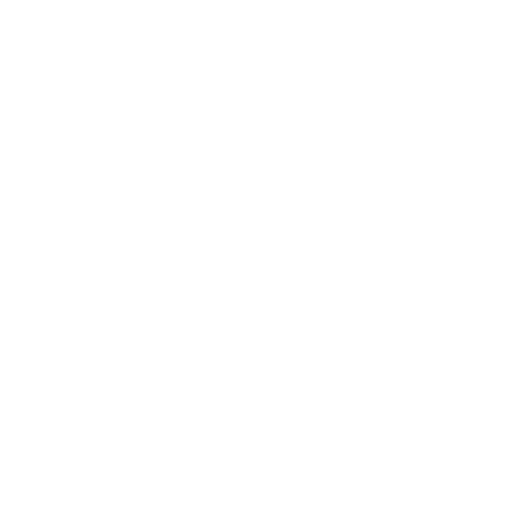
t = 0.00 s
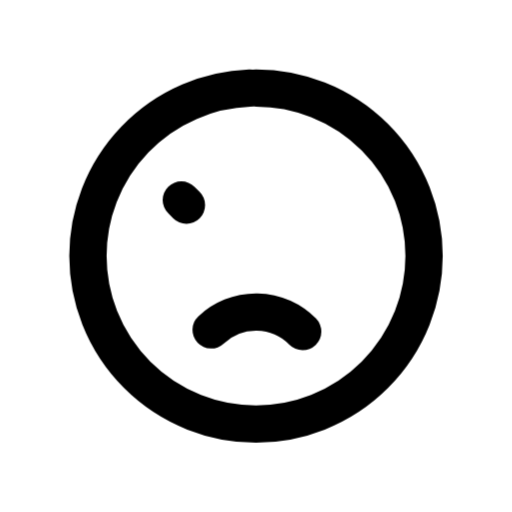
t = 0.43 s
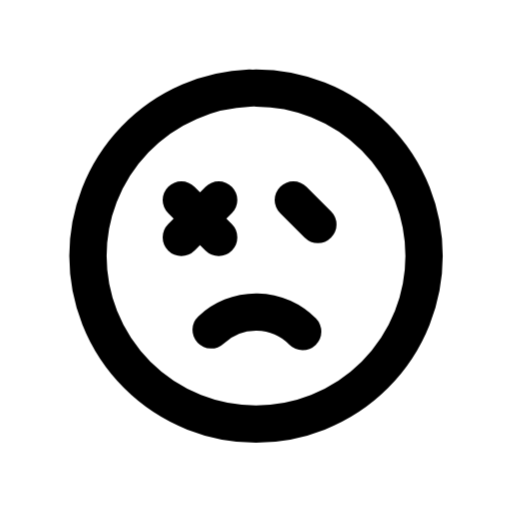
t = 0.89 s
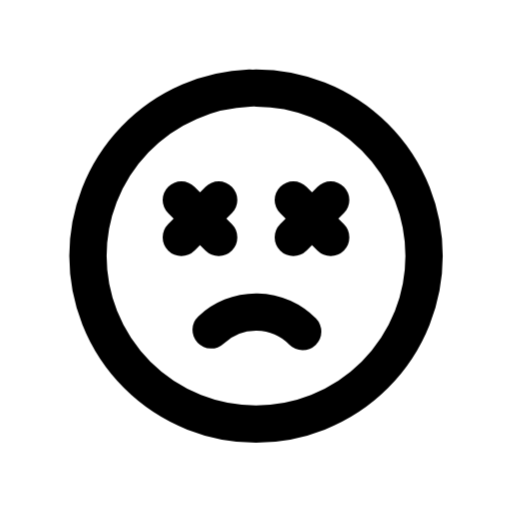
t = 1.25 s
t = 1.79 s: frame unchanged from t = 1.25 s, image omitted
t = 2.33 s: frame unchanged from t = 1.25 s, image omitted

The animated SVG that drew these frames (rendered in a browser with its animation timeline set to each time). Animation: 6 CSS @keyframes rules; one cycle of 2.65 s, repeats indefinitely.

<svg xmlns="http://www.w3.org/2000/svg" width="24" height="24" fill="none" stroke="currentColor" stroke-linecap="round" stroke-linejoin="round" stroke-width="2" viewBox="0 0 24 24">
    <!-- Generated by scripts/icon-expansion/generate.mjs -->
    <!-- Adapted from Tabler Icons 3.34.1.
MIT License

Copyright (c) 2020-2024 Paweł Kuna

Permission is hereby granted, free of charge, to any person obtaining a copy
of this software and associated documentation files (the "Software"), to deal
in the Software without restriction, including without limitation the rights
to use, copy, modify, merge, publish, distribute, sublicense, and/or sell
copies of the Software, and to permit persons to whom the Software is
furnished to do so, subject to the following conditions:

The above copyright notice and this permission notice shall be included in all
copies or substantial portions of the Software.

THE SOFTWARE IS PROVIDED "AS IS", WITHOUT WARRANTY OF ANY KIND, EXPRESS OR
IMPLIED, INCLUDING BUT NOT LIMITED TO THE WARRANTIES OF MERCHANTABILITY,
FITNESS FOR A PARTICULAR PURPOSE AND NONINFRINGEMENT. IN NO EVENT SHALL THE
AUTHORS OR COPYRIGHT HOLDERS BE LIABLE FOR ANY CLAIM, DAMAGES OR OTHER
LIABILITY, WHETHER IN AN ACTION OF CONTRACT, TORT OR OTHERWISE, ARISING FROM,
OUT OF OR IN CONNECTION WITH THE SOFTWARE OR THE USE OR OTHER DEALINGS IN THE
SOFTWARE. -->
    <!-- Motion: trace each stroke from its own origin, accumulate the drawing, then hold before restarting. -->
    <style>
        @media (prefers-reduced-motion: no-preference) {
            @keyframes ira-stroke-mood-sad-dizzy-0 { 0% { stroke-dashoffset: 1; opacity: 0; } 0.4% { opacity: 1; } 7.8333%, 88% { stroke-dashoffset: 0; opacity: 1; } 100% { stroke-dashoffset: 0; opacity: 0; } }
            [data-ira-stroke-reveal="mood-sad-dizzy"] [data-ira-line="0"] { stroke-dasharray: 1 1; animation: ira-stroke-mood-sad-dizzy-0 2.65s cubic-bezier(.25,.65,.35,1) infinite; }
            @keyframes ira-stroke-mood-sad-dizzy-1 { 0%, 7.8333% { stroke-dashoffset: 1; opacity: 0; } 8.2333% { opacity: 1; } 15.6667%, 88% { stroke-dashoffset: 0; opacity: 1; } 100% { stroke-dashoffset: 0; opacity: 0; } }
            [data-ira-stroke-reveal="mood-sad-dizzy"] [data-ira-line="1"] { stroke-dasharray: 1 1; animation: ira-stroke-mood-sad-dizzy-1 2.65s cubic-bezier(.25,.65,.35,1) infinite; }
            @keyframes ira-stroke-mood-sad-dizzy-2 { 0%, 15.6667% { stroke-dashoffset: 1; opacity: 0; } 16.0667% { opacity: 1; } 23.5%, 88% { stroke-dashoffset: 0; opacity: 1; } 100% { stroke-dashoffset: 0; opacity: 0; } }
            [data-ira-stroke-reveal="mood-sad-dizzy"] [data-ira-line="2"] { stroke-dasharray: 1 1; animation: ira-stroke-mood-sad-dizzy-2 2.65s cubic-bezier(.25,.65,.35,1) infinite; }
            @keyframes ira-stroke-mood-sad-dizzy-3 { 0%, 23.5% { stroke-dashoffset: 1; opacity: 0; } 23.9% { opacity: 1; } 31.3333%, 88% { stroke-dashoffset: 0; opacity: 1; } 100% { stroke-dashoffset: 0; opacity: 0; } }
            [data-ira-stroke-reveal="mood-sad-dizzy"] [data-ira-line="3"] { stroke-dasharray: 1 1; animation: ira-stroke-mood-sad-dizzy-3 2.65s cubic-bezier(.25,.65,.35,1) infinite; }
            @keyframes ira-stroke-mood-sad-dizzy-4 { 0%, 31.3333% { stroke-dashoffset: 1; opacity: 0; } 31.7333% { opacity: 1; } 39.1667%, 88% { stroke-dashoffset: 0; opacity: 1; } 100% { stroke-dashoffset: 0; opacity: 0; } }
            [data-ira-stroke-reveal="mood-sad-dizzy"] [data-ira-line="4"] { stroke-dasharray: 1 1; animation: ira-stroke-mood-sad-dizzy-4 2.65s cubic-bezier(.25,.65,.35,1) infinite; }
            @keyframes ira-stroke-mood-sad-dizzy-5 { 0%, 39.1667% { stroke-dashoffset: 1; opacity: 0; } 39.5667% { opacity: 1; } 47%, 88% { stroke-dashoffset: 0; opacity: 1; } 100% { stroke-dashoffset: 0; opacity: 0; } }
            [data-ira-stroke-reveal="mood-sad-dizzy"] [data-ira-line="5"] { stroke-dasharray: 1 1; animation: ira-stroke-mood-sad-dizzy-5 2.65s cubic-bezier(.25,.65,.35,1) infinite; }
        }
    </style>
    <g data-ira-stroke-reveal="mood-sad-dizzy"><g transform="translate(1.5 1.5) scale(.875)"><path data-ira-line="0" pathLength="1" d="M12 3A9 9 0 1 1 12 21A9 9 0 1 1 12 3z"/><path data-ira-line="1" pathLength="1" d="M14.5 16.05A3.5 3.5 0 0 0 9.5 16.05"/><path data-ira-line="2" pathLength="1" d="M8 9L10 11"/><path data-ira-line="3" pathLength="1" d="M10 9L8 11"/><path data-ira-line="4" pathLength="1" d="M14 9L16 11"/></g><g transform="translate(1.5 1.5) scale(.875)"><path data-ira-line="5" pathLength="1" d="M16 9L14 11"/></g></g>
</svg>
